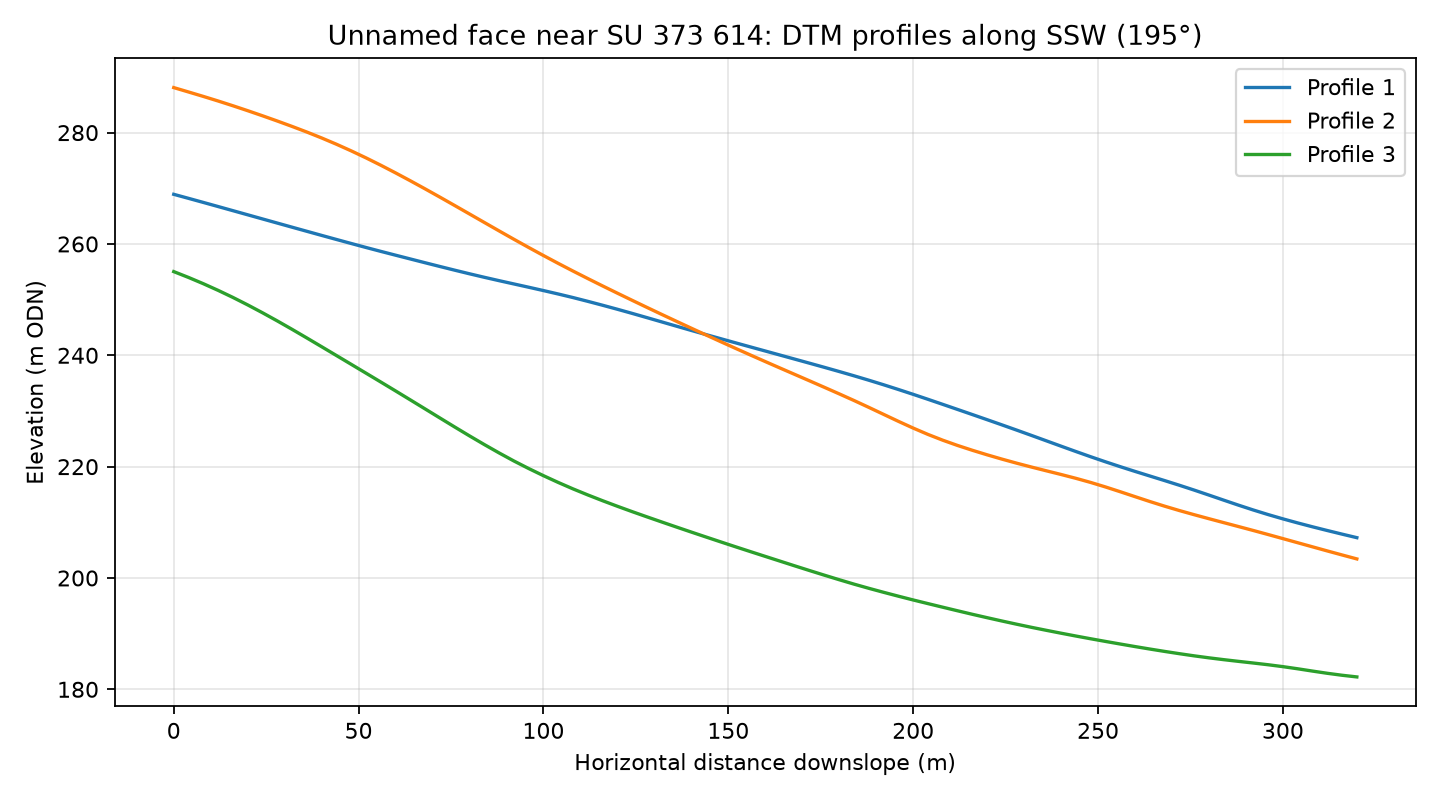

Values plotted in this chart, from the file beside it:
profile, distance_m, elevation_m
1, 0.0, 268.9
1, 4.0, 268.2
1, 8.0, 267.5
1, 12.0, 266.7
1, 16.0, 266
1, 20.0, 265.2
1, 24.0, 264.5
1, 28.0, 263.8
1, 32.0, 263
1, 36.0, 262.3
1, 40.0, 261.5
1, 44.0, 260.8
1, 48.0, 260.1
1, 52.0, 259.4
1, 56.0, 258.7
1, 60.0, 258
1, 64.0, 257.3
1, 68.0, 256.6
1, 72.0, 255.9
1, 76.0, 255.3
1, 80.0, 254.6
1, 84.0, 254
1, 88.0, 253.4
1, 92.0, 252.8
1, 96.0, 252.2
1, 100.0, 251.6
1, 104.0, 251
1, 108.0, 250.4
1, 112.0, 249.7
1, 116.0, 249
1, 120.0, 248.3
1, 124.0, 247.5
1, 128.0, 246.8
1, 132.0, 246
1, 136.0, 245.2
1, 140.0, 244.5
1, 144.0, 243.7
1, 148.0, 243
1, 152.0, 242.2
1, 156.0, 241.5
1, 160.0, 240.8
1, 164.0, 240
1, 168.0, 239.3
1, 172.0, 238.6
1, 176.0, 237.8
1, 180.0, 237.1
1, 184.0, 236.3
1, 188.0, 235.5
1, 192.0, 234.7
1, 196.0, 233.9
1, 200.0, 233
1, 204.0, 232.1
1, 208.0, 231.2
1, 212.0, 230.3
1, 216.0, 229.4
1, 220.0, 228.4
1, 224.0, 227.5
1, 228.0, 226.6
1, 232.0, 225.6
1, 236.0, 224.6
... 183 more rows
